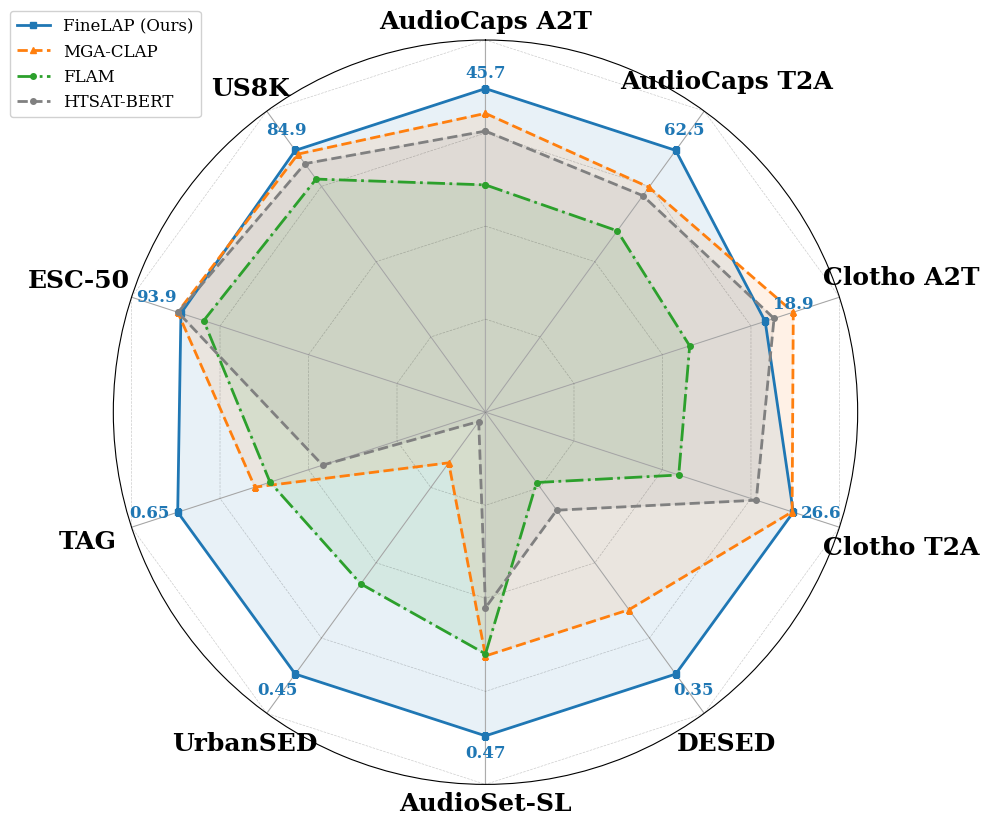

This figure's Python source: (Note: this script raises an exception after producing the figure.)
import numpy as np
import matplotlib.pyplot as plt
from matplotlib import font_manager
from typing import List, Optional
import warnings

# 检测并设置字体
def setup_font():
    """检测并设置Times New Roman字体，如果不存在则使用备用字体"""
    # 尝试的字体列表（按优先级）
    font_candidates = [
        'Times New Roman',
        'Times',
        'DejaVu Serif',
        'Liberation Serif',
        'serif'
    ]
    
    # 获取所有可用字体
    available_fonts = [f.name for f in font_manager.fontManager.ttflist]
    
    # 查找第一个可用的字体
    selected_font = None
    for font in font_candidates:
        if font in available_fonts or font == 'serif':
            selected_font = font
            break
    
    if selected_font:
        plt.rcParams['font.family'] = selected_font
        if selected_font != 'serif':
            plt.rcParams['font.serif'] = [selected_font]
        print(f"使用字体: {selected_font}")
        return selected_font
    else:
        # 如果都找不到，使用默认serif字体
        plt.rcParams['font.family'] = 'serif'
        warnings.warn("未找到Times New Roman，使用默认serif字体")
        return 'serif'

# 设置字体
FONT_NAME = setup_font()


def radar_plot(
    categories: List[str],
    values: List[List[float]],  # 多个系列的数据，每个系列是一个列表
    labels: List[str],  # 每个系列的标签（模型名称）
    colors: Optional[List[str]] = None,
    linestyles: Optional[List[str]] = None,  # 线型：'-', '--', '-.', ':'
    markers: Optional[List[str]] = None,  # 标记：'o', 's', '^', 'v', 'D'
    fill_alpha: float = 0.15,
    line_width: float = 2.0,
    min_value: float = 0.0,
    save_path: str = "radar_plot.png",
    dpi: int = 300,
    figsize: tuple = (10, 10)
):
    """
    绘制雷达图（支持多模型对比，每个轴独立比例）
    
    Args:
        categories: 类别名称列表（轴标签）
        values: 多个系列的数据，每个系列是一个数值列表
        labels: 每个系列的标签（用于图例）
        colors: 颜色列表
        linestyles: 线型列表（'-', '--', '-.', ':'）
        markers: 标记列表（'o', 's', '^', 'v', 'D'）
        fill_alpha: 填充透明度
        line_width: 线宽
        min_value: 最小值
        save_path: 保存路径
        dpi: 分辨率
        figsize: 图片大小
    """
    num_vars = len(categories)
    angles = np.linspace(0, 2 * np.pi, num_vars, endpoint=False).tolist()
    angles += angles[:1]
    
    category_max_values = []
    for i in range(num_vars):
        category_values = [v[i] for v in values]
        max_val = max(category_values)
        MERGIN = 1.15
        if max_val < 100:
            category_max = max_val * MERGIN
        else:
            category_max = max(max_val * MERGIN, 100)
        category_max_values.append(category_max)
    
    normalized_values = []
    for value_list in values:
        normalized = []
        for i, val in enumerate(value_list):
            normalized_val = (val / category_max_values[i]) * 100
            normalized.append(normalized_val)
        normalized_values.append(normalized)
    
    fig, ax = plt.subplots(figsize=figsize, subplot_kw=dict(projection='polar'))
    
    ax.set_theta_offset(np.pi / 2)
    ax.set_theta_direction(-1)
    ax.set_ylim(0, 100)
    ax.set_rticks([])
    
    grid_values = np.linspace(0, 100, 5)
    for value in grid_values:
        ax.plot(angles, [value] * len(angles), 'k-', alpha=0.2, linewidth=0.5, linestyle='--')
    
    for angle in angles[:-1]:
        ax.plot([angle, angle], [0, 100], 'k-', alpha=0.1, linewidth=0.3)
    
    ax.set_xticks(angles[:-1])
    ax.set_xticklabels([''] * len(categories))
    
    radius_add = [5, 10, 17.5, 17.5, 10, 5, 10, 12.5, 15, 7.5]
    label_radius = 100
    for angle, category, r in zip(angles[:-1], categories, radius_add):
        ax.text(angle, label_radius + r, category, 
               horizontalalignment='center', verticalalignment='center',
               fontsize=18, fontweight='bold', fontfamily=FONT_NAME)
    
    if colors is None:
        colors = ['#1f77b4', '#ff7f0e', '#2ca02c', '#d62728', '#9467bd', '#8c564b']
    if linestyles is None:
        linestyles = ['-', '--', '-.', ':', '-', '--']
    if markers is None:
        markers = ['s', 's', 'o', 'o', '^', 'o']
    
    for idx, value_list in enumerate(values):
        normalized_list = normalized_values[idx] + normalized_values[idx][:1]
        original_list = value_list + value_list[:1]
        
        color = colors[idx % len(colors)]
        linestyle = linestyles[idx % len(linestyles)]
        marker = markers[idx % len(markers)]
        
        ax.plot(angles, normalized_list, linestyle=linestyle, linewidth=line_width,
                marker=marker, markersize=4, color=color, label=labels[idx])
        
        if fill_alpha > 0:
            ax.fill(angles, normalized_list, alpha=fill_alpha, color=color)
        
        if idx == 0:
            radius_add = [2, 4, 8, 8, 8, 7, 8, 8, 7, 4]
            for angle, norm_val, orig_val, ra in zip(angles[:-1], normalized_list[:-1], original_list[:-1], radius_add):
                ax.text(angle, norm_val + ra, f'{orig_val}',
                       horizontalalignment='center', verticalalignment='bottom',
                       fontsize=12, color=color, fontweight='bold', fontfamily=FONT_NAME)
    
    legend = ax.legend(loc='upper left', bbox_to_anchor=(-0.15, 1.05), 
                       framealpha=0.9, prop={'family': FONT_NAME, 'size': 12})
    
    plt.tight_layout()
    plt.savefig(save_path, dpi=dpi, bbox_inches='tight')
    print(f"图片已保存至: {save_path}")
    
    return fig, ax


# ========== Demo 示例 ==========
if __name__ == "__main__":
    # 示例：多模型对比（类似图片中的效果）

    # ================================ 带VGGSound ================================
    # categories = ['AudioCaps A2T', 'AudioCaps T2A', 'Clotho A2T', 'Clotho T2A', 
    #             'DESED', 'AudioSet-SL', 'UrbanSED', 'TAG', 
    #             'ESC-50', 'US8K', 'VGGSound']
    
    # values = [
    #     [45.8, 62.6, 19.3, 26.5, 0.344, 0.471, 0.446, 0.608, 92.1, 84.9, 31.2],  # FineLAP
    #     [42.2, 53.7, 20.8, 26.5, 0.264, 0.354, 0.087, 0.487, 94.9, 83.7, 31.8],  # MGA-CLAP
    #     [32.1, 43.3, 13.8, 16.7, 0.094, 0.351, 0.295, 0.455, 86.9, 75.6, 39.3],  # FLAM
    #     [39.7, 51.7, 19.5, 23.4, 0.131, 0.284, 0.016, 0.344, 94.8, 80.6, 29.6],  # HTSAT-BERT
    # ]
    #  ================================ 带VGGSound ================================


    # ================================ 不带VGGSound ================================
    categories = ['AudioCaps A2T', 'AudioCaps T2A', 'Clotho A2T', 'Clotho T2A', 
                'DESED', 'AudioSet-SL', 'UrbanSED', 'TAG', 
                'ESC-50', 'US8K']
    
    values = [
        [45.7, 62.5, 18.9, 26.6, 0.35, 0.47, 0.45, 0.65, 93.9, 84.9],  # FineLAP
        [42.2, 53.7, 20.8, 26.5, 0.264, 0.354, 0.087, 0.487, 94.9, 83.7],  # MGA-CLAP
        [32.1, 43.3, 13.8, 16.7, 0.094, 0.351, 0.295, 0.455, 86.9, 75.6],  # FLAM
        [39.7, 51.7, 19.5, 23.4, 0.131, 0.284, 0.016, 0.344, 94.8, 80.6],  # HTSAT-BERT
    ]
    # ================================ 不带VGGSound ================================


    labels = ['FineLAP (Ours)', 'MGA-CLAP', 'FLAM', 'HTSAT-BERT']
    colors = ['#1f77b4', '#ff7f0e', '#2ca02c', '#808080']
    linestyles = ['-', '--', '-.', '--']
    markers = ['s', '^', 'o', 'o']
    
    fig, ax = radar_plot(
        categories=categories,
        values=values,
        labels=labels,
        colors=colors,
        linestyles=linestyles,
        markers=markers,
        fill_alpha=0.1,
        line_width=2.0,
        save_path="/inspire/hdd/project/embodied-multimodality/public/xqli/ALE/F-CLAP/test/radar_performance.png"
    )
    
    plt.show()
